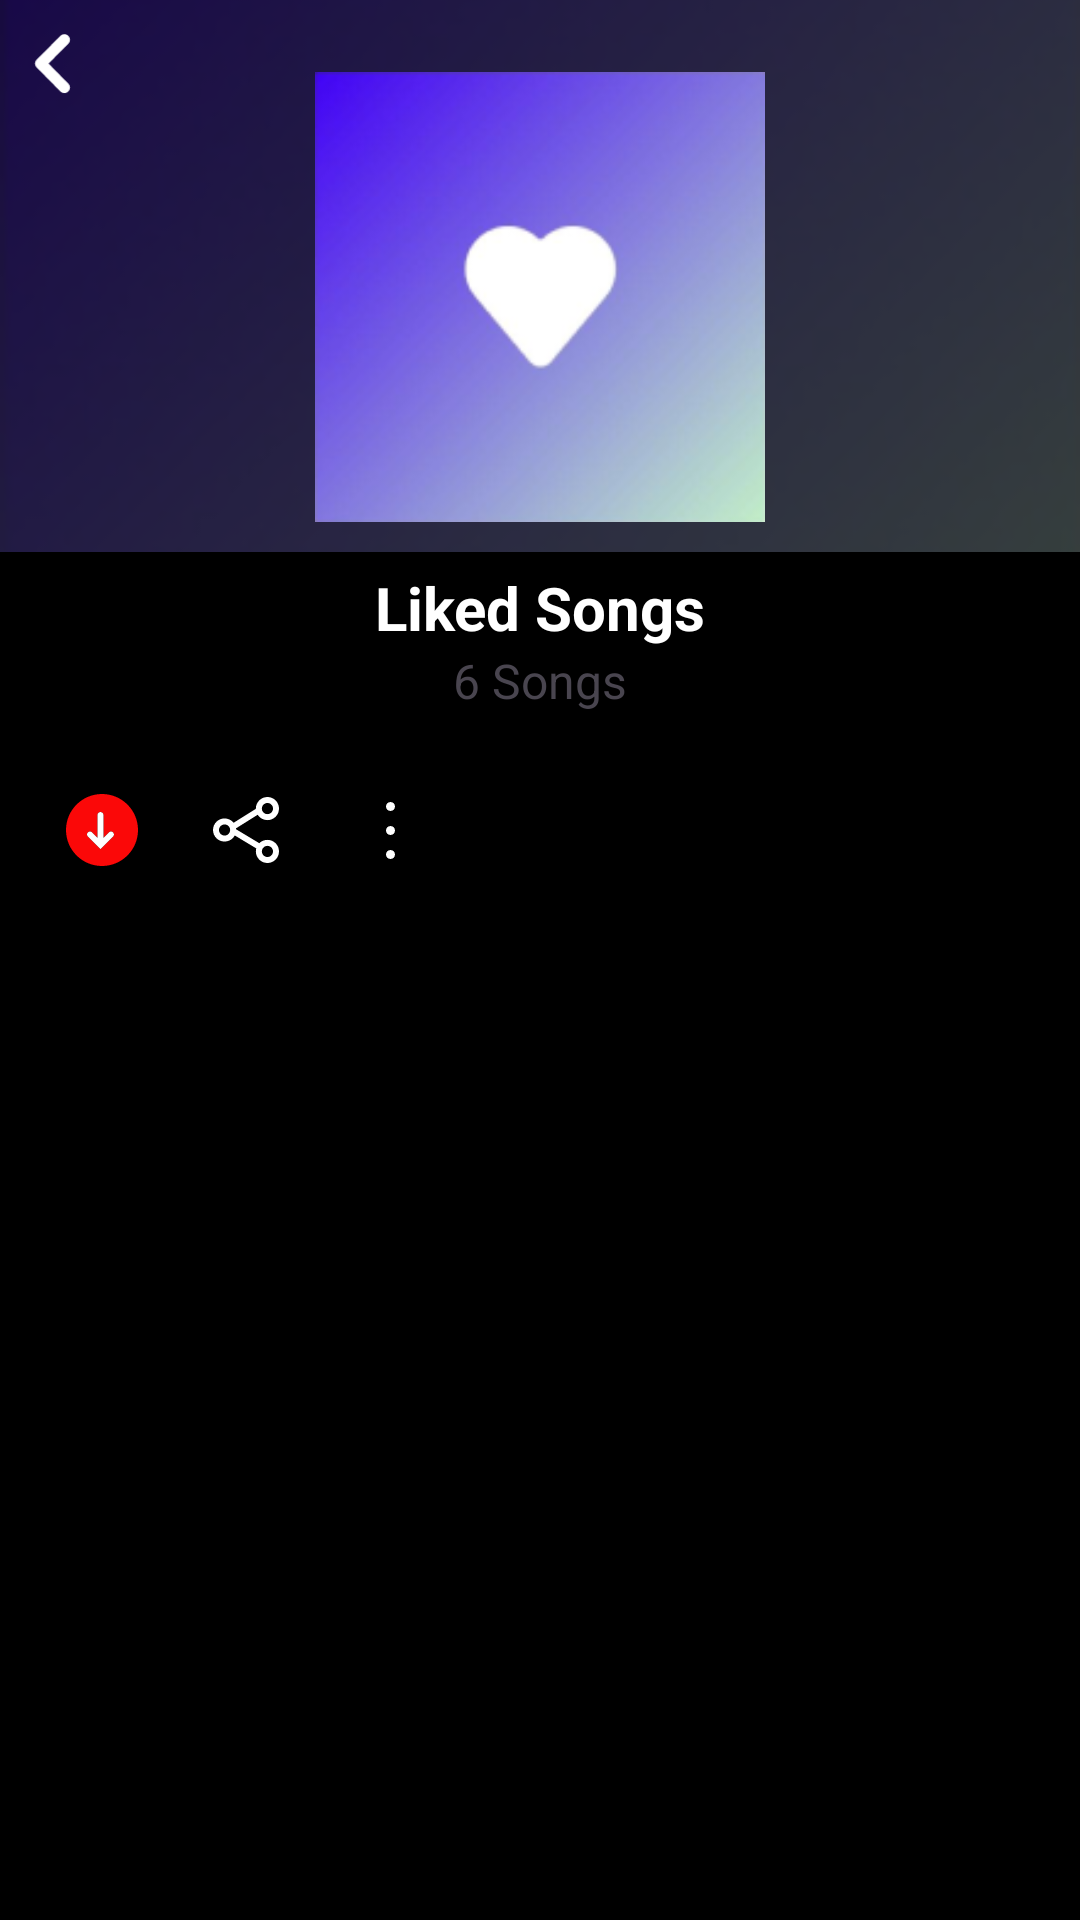

This screen was rendered from an Android layout file. Write that file and the resources it references.
<!-- AndroidManifest.xml: application theme Base.Theme.Vibe -->
<!-- res/layout/fragment_playlist.xml -->
<?xml version="1.0" encoding="utf-8"?>
<androidx.core.widget.NestedScrollView
    xmlns:android="http://schemas.android.com/apk/res/android"
    xmlns:tools="http://schemas.android.com/tools"
    xmlns:app="http://schemas.android.com/apk/res-auto"
    tools:context=".fragments.SearchFragment"
    android:layout_width="match_parent"
    android:layout_height="match_parent"
    android:orientation="vertical"
    android:scrollbars="none"
    android:background="@color/black">

    
    <androidx.constraintlayout.widget.ConstraintLayout
        android:id="@+id/playlist_layout"
        android:layout_width="match_parent"
        android:layout_height="wrap_content"
        >
    
    
        <ImageView
            android:id="@+id/blur_image"
            android:layout_width="match_parent"
            android:layout_height="match_parent"
            android:alpha="0.3"
            android:background="@drawable/playlist"
            android:foreground="?attr/selectableItemBackground"
            android:scaleType="centerCrop"
            android:src="@drawable/playlist"
            app:layout_constraintBottom_toBottomOf="parent"
            app:layout_constraintEnd_toEndOf="parent"
            app:layout_constraintHorizontal_bias="0.0"
            app:layout_constraintStart_toStartOf="parent"
            app:layout_constraintTop_toTopOf="parent"
            app:layout_constraintVertical_bias="0.0" />

        <ImageView
            android:id="@+id/imgBackPlaylistToHome"
            android:layout_width="15dp"
            android:layout_height="wrap_content"
            android:layout_marginStart="@dimen/_10dp"
            android:layout_marginVertical="10dp"
            android:adjustViewBounds="true"
            android:src="@drawable/left_arrow"
            app:layout_constraintTop_toTopOf="parent"
            app:layout_constraintStart_toStartOf="parent"/>

        <ImageView
            android:id="@+id/playlist_image"
            android:layout_width="@dimen/album_image_size"
            android:layout_height="@dimen/album_image_size"
            android:layout_marginTop="24dp"
            android:scaleType="centerCrop"
            android:src="@drawable/playlist"
            app:layout_constraintLeft_toLeftOf="parent"
            app:layout_constraintRight_toRightOf="parent"
            app:layout_constraintTop_toTopOf="@+id/blur_image" />

        <TextView
            android:id="@+id/playlistName"
            android:layout_width="match_parent"
            android:layout_height="wrap_content"
            android:layout_marginTop="15dp"
            android:gravity="center"
            android:text="Liked Songs"
            android:textColor="@color/white"
            android:textSize="@dimen/album_name_size"
            android:textStyle="bold"
            app:layout_constraintLeft_toLeftOf="parent"
            app:layout_constraintRight_toRightOf="parent"
            app:layout_constraintTop_toBottomOf="@+id/playlist_image" />

        <TextView
            android:id="@+id/playlist_size"
            android:layout_width="match_parent"
            android:layout_height="wrap_content"
            android:gravity="center"
            android:text="6 Songs"
            android:textSize="@dimen/_16sp"
            android:textStyle="normal"
            app:layout_constraintLeft_toLeftOf="parent"
            app:layout_constraintRight_toRightOf="parent"
            app:layout_constraintTop_toBottomOf="@+id/playlistName" />
        <ProgressBar
            android:id="@+id/progressBarAlbum"
            android:layout_width="match_parent"
            android:layout_height="wrap_content"
            android:layout_marginTop="296dp"
            android:visibility="gone"
            app:layout_constraintStart_toStartOf="parent"
            app:layout_constraintTop_toTopOf="parent" />
        
        <LinearLayout
            android:id="@+id/actions"
            android:layout_width="match_parent"
            android:layout_height="wrap_content"
            android:layout_marginTop="15dp"
            android:gravity="center_vertical"
            android:orientation="horizontal"
            android:paddingHorizontal="@dimen/_10dp"
            app:layout_constraintLeft_toLeftOf="parent"
            app:layout_constraintRight_toRightOf="parent"
            app:layout_constraintTop_toBottomOf="@+id/playlist_size">

            <LinearLayout
                android:layout_width="@dimen/_0dp"
                android:layout_height="match_parent"
                android:layout_weight="1"
                android:gravity="center_vertical"
                android:orientation="horizontal">

                <ImageButton
                    android:id="@+id/ibDownload"
                    android:layout_width="wrap_content"
                    android:layout_height="wrap_content"
                    android:background="@null"
                    android:contentDescription="TODO"
                    android:minWidth="48dp"
                    android:minHeight="48dp"
                    android:src="@drawable/downloaded"
                    />

                <ImageButton
                    android:id="@+id/share"
                    android:layout_width="wrap_content"
                    android:layout_height="wrap_content"
                    android:background="@null"
                    android:contentDescription="TODO"
                    android:minWidth="48dp"
                    android:minHeight="48dp"
                    android:src="@drawable/share"
                    />

                <ImageButton
                    android:id="@+id/moreOptions"
                    android:layout_width="wrap_content"
                    android:layout_height="wrap_content"
                    android:background="@null"
                    android:contentDescription="TODO"
                    android:minWidth="48dp"
                    android:minHeight="48dp"
                    android:src="@drawable/more_option" />
            </LinearLayout>

            <LinearLayout
                android:layout_width="wrap_content"
                android:layout_height="match_parent"
                android:layout_weight="0"
                android:gravity="center_vertical"
                android:orientation="horizontal">

                <ImageView
                    android:id="@+id/play_playlist"
                    android:layout_width="wrap_content"
                    android:layout_height="wrap_content"
                    android:src="@drawable/property_1_play" />
            </LinearLayout>
        </LinearLayout>

        
        <androidx.recyclerview.widget.RecyclerView
            android:id="@+id/rvplaylist_songs"
            android:layout_width="match_parent"
            android:layout_height="wrap_content"
            android:layout_marginTop="15dp"
            android:background="@color/black"
            android:paddingHorizontal="10dp"
            app:layout_constraintTop_toBottomOf="@+id/actions" />

    </androidx.constraintlayout.widget.ConstraintLayout>
</androidx.core.widget.NestedScrollView>
<!-- resources referenced by this layout -->
<resources>
  <color name="black">#FF000000</color>
  <color name="white">#FFFFFFFF</color>
  <dimen name="_0dp">0dp</dimen>
  <dimen name="_10dp">10dp</dimen>
  <dimen name="_16sp">16sp</dimen>
  <dimen name="album_image_size">150dp</dimen>
  <dimen name="album_name_size">20sp</dimen>
  <!-- drawable left_arrow (drawable) -->
  <vector xmlns:android="http://schemas.android.com/apk/res/android"
      android:width="8dp"
      android:height="12dp"
      android:viewportWidth="8"
      android:viewportHeight="12">
    <path
        android:pathData="M3.29,6L6.83,2.46C7.016,2.273 7.121,2.019 7.121,1.755C7.121,1.491 7.016,1.238 6.83,1.05C6.737,0.956 6.626,0.882 6.505,0.831C6.383,0.781 6.252,0.754 6.12,0.754C5.988,0.754 5.857,0.781 5.735,0.831C5.614,0.882 5.503,0.956 5.41,1.05L1.17,5.29C1.076,5.383 1.002,5.494 0.951,5.616C0.9,5.737 0.874,5.868 0.874,6C0.874,6.132 0.9,6.263 0.951,6.385C1.002,6.507 1.076,6.617 1.17,6.71L5.41,11C5.503,11.093 5.614,11.166 5.736,11.216C5.858,11.266 5.988,11.291 6.12,11.29C6.252,11.291 6.382,11.266 6.504,11.216C6.626,11.166 6.737,11.093 6.83,11C7.016,10.813 7.121,10.559 7.121,10.295C7.121,10.031 7.016,9.778 6.83,9.59L3.29,6Z"
        android:fillColor="#ffffff"/>
  </vector>
  <!-- drawable more_option (drawable) -->
  <vector xmlns:android="http://schemas.android.com/apk/res/android"
      android:width="3dp"
      android:height="19dp"
      android:viewportWidth="3"
      android:viewportHeight="19">
    <path
        android:pathData="M3,1.5C3,2.328 2.328,3 1.5,3C0.672,3 0,2.328 0,1.5C0,0.672 0.672,0 1.5,0C2.328,0 3,0.672 3,1.5Z"
        android:fillColor="#ffffff"/>
    <path
        android:pathData="M3,9.5C3,10.328 2.328,11 1.5,11C0.672,11 0,10.328 0,9.5C0,8.672 0.672,8 1.5,8C2.328,8 3,8.672 3,9.5Z"
        android:fillColor="#ffffff"/>
    <path
        android:pathData="M3,17.5C3,18.328 2.328,19 1.5,19C0.672,19 0,18.328 0,17.5C0,16.672 0.672,16 1.5,16C2.328,16 3,16.672 3,17.5Z"
        android:fillColor="#ffffff"/>
  </vector>
  <style name="Base.Theme.Vibe" parent="Theme.Material3.DayNight.NoActionBar">
          
          
          <item name="windowNoTitle">true</item>
          <item name="android:windowFullscreen">true</item>
          <item name="android:windowTranslucentStatus">true</item>
          
          <item name="colorPrimary">@color/black</item>
          <item name="colorPrimaryVariant">@color/white</item>
          <item name="colorOnPrimary">@color/white</item>
          
          <item name="colorSecondary">@color/white</item>
          <item name="colorSecondaryVariant">@color/white</item>
          <item name="colorOnSecondary">@color/black</item>
          
          <item name="android:statusBarColor">?attr/transitionShapeAppearance</item>
          
          <item name="iconTintColor">@color/FlatWhite</item>
  
          <item name="bottomNavigationStyle">@style/Widget.Vibe.BottomNavigationView</item>
      </style>
  <color name="FlatWhite">#F5F5F5</color>
  <style name="Widget.Vibe.BottomNavigationView" parent="Widget.MaterialComponents.BottomNavigationView">
          
  
      </style>
</resources>
